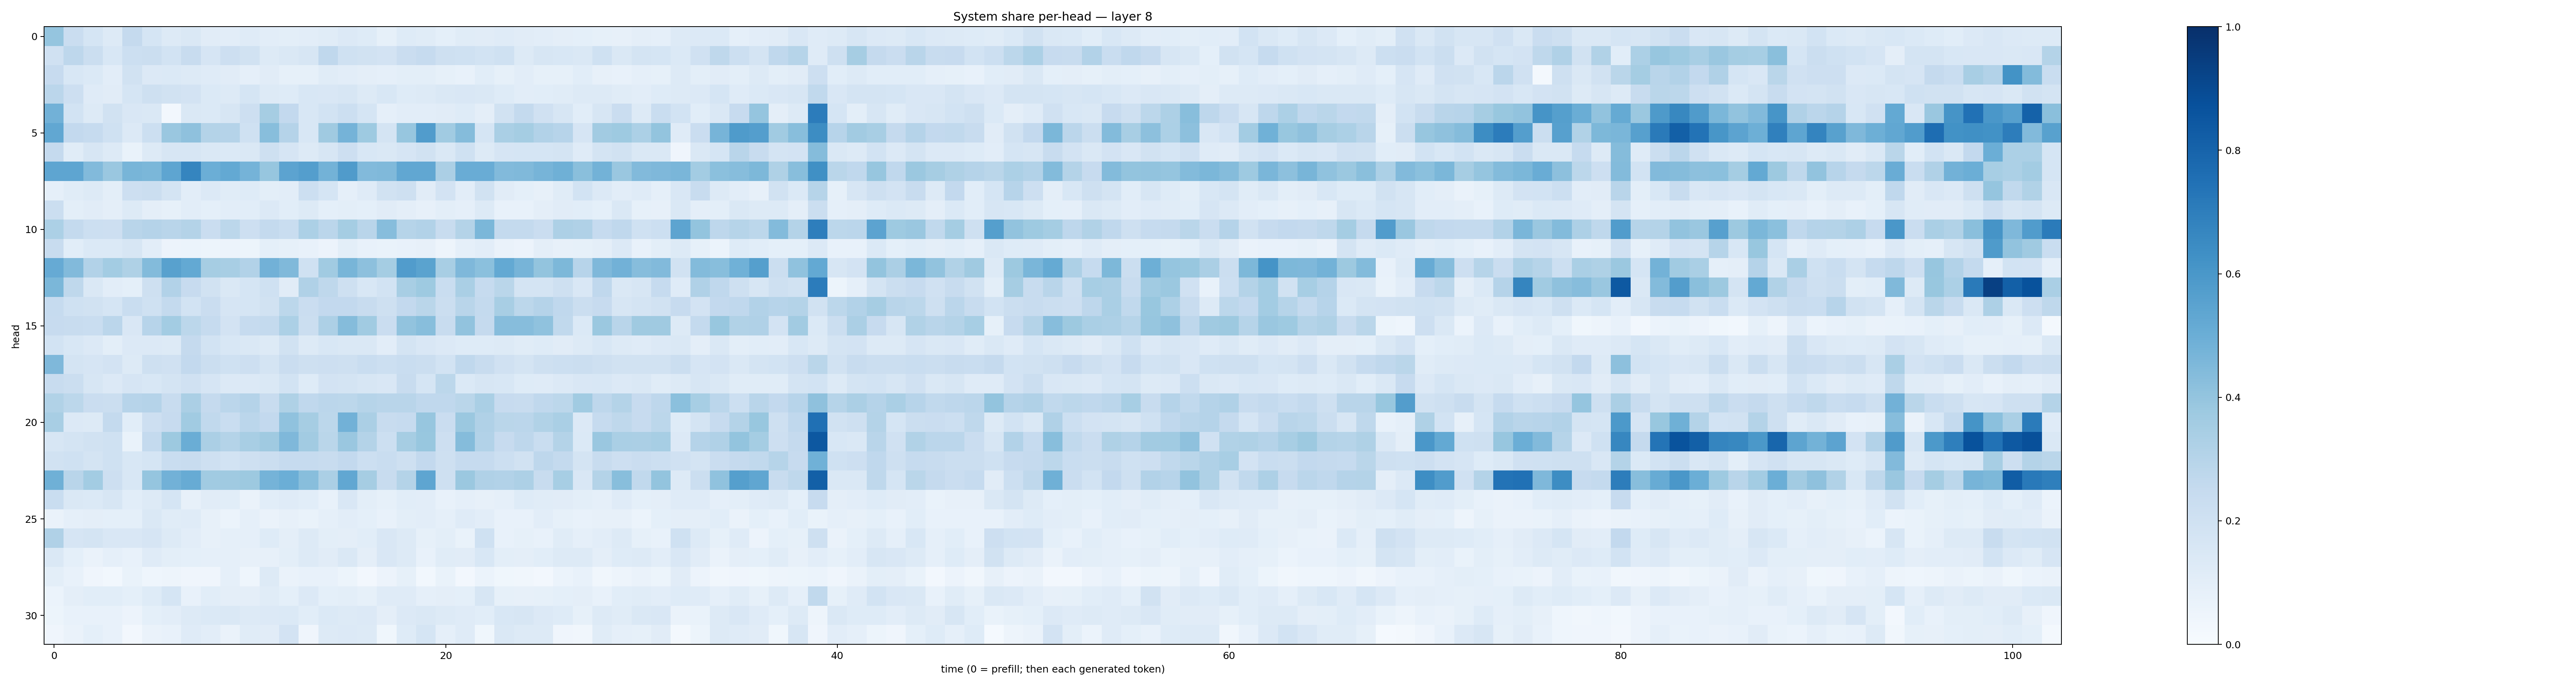

The file beside this chart, header and first rows:
0.3953581, 0.22745547, 0.16813472, 0.12510116, 0.2510792, 0.17018798, 0.13203524, 0.14346132, 0.11290606, 0.1028698, 0.11833502, 0.10535772, 0.0979331, 0.10405263, 0.114716925, 0.13295044, 0.12365175, 0.083960354, 0.12142733, 0.11419028, 0.090378284, 0.114852555, 0.10966667, 0.119662225
0.1958, 0.2772, 0.2228, 0.1541, 0.2169, 0.2206, 0.1841, 0.2399, 0.1645, 0.213, 0.1907, 0.1313, 0.1449, 0.1639, 0.2689, 0.2031, 0.1935, 0.1813, 0.2279, 0.2486, 0.2033, 0.2025, 0.1837, 0.2012
0.2424, 0.1541, 0.1369, 0.1043, 0.1922, 0.1343, 0.1389, 0.1314, 0.119, 0.11, 0.0893, 0.1097, 0.08524, 0.08457, 0.1171, 0.1041, 0.09625, 0.08706, 0.09944, 0.0987, 0.08396, 0.07474, 0.106, 0.08414
0.283, 0.2133, 0.1209, 0.1118, 0.1691, 0.2073, 0.1876, 0.1831, 0.1368, 0.1297, 0.1701, 0.1259, 0.1225, 0.1527, 0.1513, 0.1598, 0.1307, 0.1525, 0.1241, 0.1318, 0.1428, 0.1508, 0.1427, 0.1226
0.4828, 0.1843, 0.1297, 0.1887, 0.149, 0.1415, 0.02369, 0.1476, 0.1382, 0.1632, 0.2123, 0.3502, 0.2615, 0.1547, 0.1842, 0.2166, 0.1688, 0.08609, 0.1054, 0.1027, 0.113, 0.1234, 0.09604, 0.1915
0.5298, 0.2579, 0.2493, 0.2004, 0.136, 0.2164, 0.3867, 0.4136, 0.3076, 0.3028, 0.1995, 0.4281, 0.3031, 0.1546, 0.3687, 0.4747, 0.3726, 0.1794, 0.391, 0.5774, 0.365, 0.4365, 0.1687, 0.3365
0.2539, 0.1146, 0.1577, 0.1303, 0.06657, 0.1258, 0.1564, 0.1615, 0.142, 0.1387, 0.1443, 0.2034, 0.1665, 0.1318, 0.1609, 0.2118, 0.1527, 0.1457, 0.1648, 0.1918, 0.1422, 0.2015, 0.1307, 0.1674
0.5354, 0.539, 0.4415, 0.3838, 0.4677, 0.4575, 0.5383, 0.6708, 0.4964, 0.5217, 0.473, 0.3932, 0.5435, 0.5686, 0.4772, 0.5801, 0.4426, 0.4489, 0.5299, 0.5288, 0.3322, 0.5077, 0.5065, 0.4448
0.08929, 0.1162, 0.1302, 0.09981, 0.2121, 0.2216, 0.1739, 0.1042, 0.1338, 0.1149, 0.1219, 0.1009, 0.1055, 0.218, 0.1714, 0.08604, 0.1199, 0.1878, 0.2101, 0.1103, 0.183, 0.1052, 0.1914, 0.1129
0.2205, 0.09957, 0.1126, 0.09671, 0.129, 0.09462, 0.08467, 0.1047, 0.09209, 0.1044, 0.106, 0.1347, 0.107, 0.1296, 0.09284, 0.1007, 0.09203, 0.1116, 0.09632, 0.08201, 0.09818, 0.08599, 0.1305, 0.07331
0.3288, 0.2557, 0.2186, 0.2121, 0.2895, 0.3027, 0.2914, 0.305, 0.2299, 0.2809, 0.2135, 0.2566, 0.2309, 0.3297, 0.2813, 0.3525, 0.2897, 0.4335, 0.2972, 0.31, 0.2356, 0.305, 0.4589, 0.2553
0.2362, 0.108, 0.1397, 0.1399, 0.1586, 0.1043, 0.05856, 0.05986, 0.05105, 0.05513, 0.05425, 0.09197, 0.08521, 0.07432, 0.05804, 0.1001, 0.07691, 0.07024, 0.07379, 0.07956, 0.04942, 0.08972, 0.1021, 0.06447
0.5137, 0.4424, 0.3101, 0.3586, 0.3223, 0.4401, 0.5565, 0.5228, 0.3485, 0.3401, 0.3122, 0.4834, 0.4462, 0.2012, 0.364, 0.4659, 0.4143, 0.3538, 0.5762, 0.5486, 0.3419, 0.4506, 0.4201, 0.5204
0.458, 0.273, 0.1468, 0.1018, 0.09348, 0.2045, 0.3093, 0.2437, 0.1945, 0.1439, 0.1682, 0.1995, 0.1103, 0.3198, 0.272, 0.2091, 0.1535, 0.1841, 0.3421, 0.3741, 0.2322, 0.3365, 0.2484, 0.2859
0.2489, 0.1993, 0.1919, 0.1698, 0.2344, 0.2028, 0.254, 0.1862, 0.2294, 0.1642, 0.1701, 0.1911, 0.2803, 0.2301, 0.2613, 0.2584, 0.2418, 0.2044, 0.2615, 0.2871, 0.2259, 0.2926, 0.2562, 0.3425
0.2438, 0.2346, 0.2324, 0.2826, 0.15, 0.2959, 0.3566, 0.2782, 0.2487, 0.1809, 0.2468, 0.255, 0.329, 0.2214, 0.328, 0.4365, 0.3652, 0.2275, 0.4038, 0.426, 0.2418, 0.4054, 0.2523, 0.4319
0.1851, 0.1547, 0.1355, 0.09945, 0.1339, 0.1356, 0.1292, 0.2503, 0.186, 0.1558, 0.141, 0.1304, 0.1887, 0.1287, 0.1536, 0.1433, 0.1407, 0.1048, 0.1752, 0.1489, 0.135, 0.1245, 0.1218, 0.1318
0.4522, 0.1777, 0.1654, 0.1807, 0.1294, 0.2077, 0.196, 0.2614, 0.2201, 0.2023, 0.2115, 0.173, 0.2292, 0.2089, 0.2124, 0.2063, 0.2338, 0.2171, 0.2327, 0.2197, 0.1842, 0.2659, 0.2415, 0.1984
0.2394, 0.2217, 0.1612, 0.1349, 0.1646, 0.1533, 0.1747, 0.1962, 0.1651, 0.1365, 0.1352, 0.1468, 0.1864, 0.1249, 0.18, 0.1741, 0.1633, 0.1503, 0.2379, 0.1686, 0.2789, 0.1369, 0.1576, 0.1546
0.3138, 0.2778, 0.2291, 0.2201, 0.2954, 0.3014, 0.2368, 0.3323, 0.2539, 0.2829, 0.3013, 0.2376, 0.3236, 0.2694, 0.2836, 0.2799, 0.2993, 0.2918, 0.2925, 0.2688, 0.2665, 0.2863, 0.3368, 0.2449
0.3401, 0.1363, 0.1319, 0.2559, 0.1078, 0.2123, 0.2431, 0.3641, 0.2636, 0.2305, 0.2829, 0.2601, 0.4087, 0.3502, 0.2808, 0.4836, 0.3337, 0.2358, 0.2463, 0.3907, 0.2278, 0.3796, 0.3171, 0.2871
0.1597, 0.1763, 0.1909, 0.1998, 0.06839, 0.2562, 0.3761, 0.5004, 0.3328, 0.3075, 0.3418, 0.3681, 0.4504, 0.3619, 0.2882, 0.3838, 0.3078, 0.2168, 0.3494, 0.3873, 0.2134, 0.4369, 0.3108, 0.2425
0.1891, 0.2028, 0.1745, 0.2009, 0.1524, 0.1695, 0.2313, 0.2376, 0.2075, 0.185, 0.2099, 0.2246, 0.2496, 0.2474, 0.2352, 0.2594, 0.2185, 0.232, 0.2066, 0.2591, 0.209, 0.2463, 0.2466, 0.2187
0.4902, 0.2918, 0.3564, 0.2144, 0.1535, 0.3965, 0.4827, 0.5099, 0.3636, 0.3688, 0.3768, 0.4762, 0.4984, 0.4266, 0.3348, 0.5301, 0.3509, 0.2367, 0.3057, 0.5374, 0.2059, 0.3808, 0.3171, 0.3118
0.2343, 0.1481, 0.1389, 0.1578, 0.1076, 0.1286, 0.1715, 0.08164, 0.1099, 0.1058, 0.06554, 0.1068, 0.1176, 0.1073, 0.07145, 0.1492, 0.1008, 0.08249, 0.1056, 0.1044, 0.07625, 0.0884, 0.07973, 0.08779
0.06258, 0.08612, 0.09751, 0.09213, 0.09026, 0.1423, 0.1143, 0.1196, 0.08074, 0.05926, 0.08895, 0.06578, 0.08083, 0.06886, 0.08619, 0.1026, 0.09031, 0.07602, 0.1003, 0.1052, 0.08707, 0.1173, 0.1034, 0.07397
0.3195, 0.1661, 0.1749, 0.1501, 0.1504, 0.1642, 0.1285, 0.1028, 0.07929, 0.08943, 0.08869, 0.122, 0.09637, 0.1282, 0.09963, 0.0961, 0.1089, 0.1485, 0.1306, 0.08345, 0.09866, 0.06998, 0.2028, 0.07762
0.1478, 0.09075, 0.06575, 0.08843, 0.07141, 0.1189, 0.09787, 0.09348, 0.08675, 0.08653, 0.07867, 0.07944, 0.0979, 0.13, 0.1107, 0.1465, 0.09605, 0.1511, 0.1259, 0.07556, 0.1166, 0.1095, 0.1555, 0.1008
0.09863, 0.0718, 0.04088, 0.0275, 0.06833, 0.04458, 0.04845, 0.0393, 0.04011, 0.08642, 0.04339, 0.131, 0.06577, 0.07378, 0.07273, 0.05406, 0.02671, 0.05677, 0.08268, 0.0283, 0.06875, 0.02701, 0.05898, 0.03797
0.0593, 0.09375, 0.1075, 0.107, 0.09185, 0.1228, 0.1707, 0.07548, 0.1057, 0.09644, 0.09376, 0.1161, 0.09305, 0.1329, 0.09128, 0.09952, 0.0821, 0.1177, 0.121, 0.08854, 0.09697, 0.09257, 0.1576, 0.08359
0.05226, 0.07386, 0.07647, 0.07311, 0.05803, 0.09051, 0.1055, 0.1326, 0.1373, 0.1458, 0.1315, 0.1356, 0.1381, 0.1089, 0.1383, 0.1287, 0.1362, 0.09585, 0.1348, 0.1426, 0.1256, 0.12, 0.1071, 0.1562
0.03944, 0.06447, 0.09296, 0.07728, 0.02346, 0.06415, 0.07769, 0.1193, 0.1023, 0.06612, 0.1163, 0.1096, 0.182, 0.03921, 0.1312, 0.134, 0.1294, 0.03707, 0.1242, 0.1713, 0.08733, 0.1182, 0.03633, 0.1461
